The GitHub repository IamDeeprajSarma/ayurveda-plant-id contains a labelled image folder "processed" with 30 categories: aegle, aloe vera, andrographis, bacopa, betel, boerhavia, catharanthus, centella, cissus, clerodendrum, clitoria, eclipta, eryngium, euphorbia, guava, gymnema, haritaki, hibiscus, houttuynia, hygrophila, jamun, justicia, kalanchoe, leucas, mentha, neem, nyctanthes, tinospora, tulsi, vitex. Examples follow, each with its label.

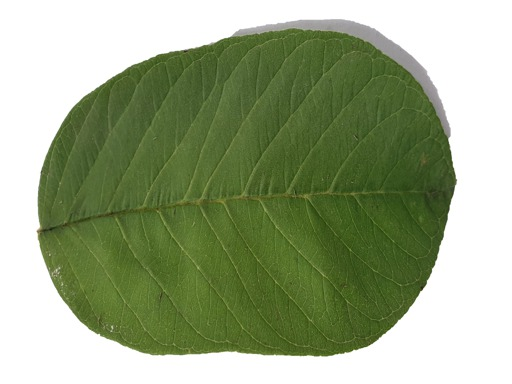
Label: guava

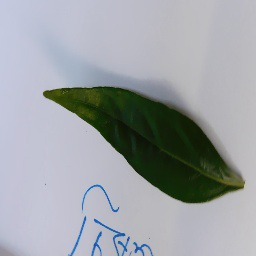
Label: andrographis

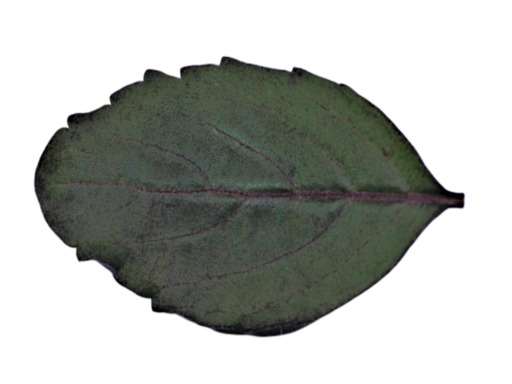
Label: tulsi

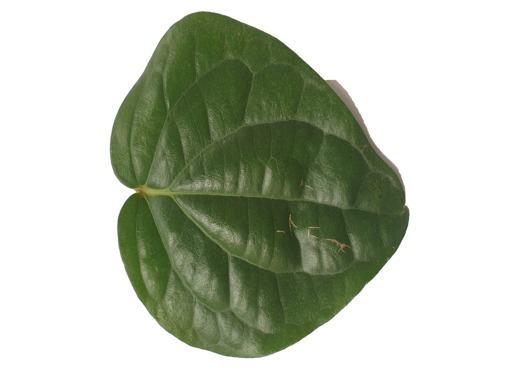
Label: betel

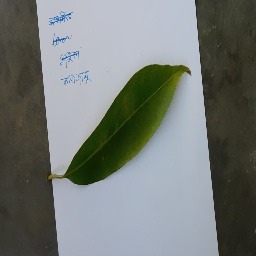
Label: jamun

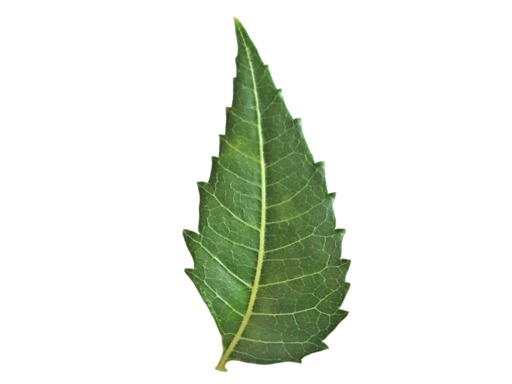
Label: neem
